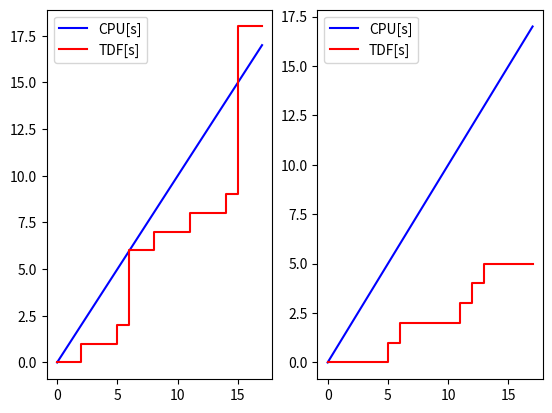

The matplotlib source for this figure:
import math
import matplotlib.pyplot as plt
import pylab

C = [5, 1, 4]
D = [16, 3, 7]
T = [18, 3, 9]

hyperperiod = 18

results = []

for t in range(hyperperiod):
    Cp1 = C[0] * (math.floor(((t-D[0])/T[0]))+1)
    Cp2 = C[1] * (math.floor(((t-D[1])/T[1]))+1)
    Cp3 = C[2] * (math.floor(((t-D[2])/T[2]))+1)
    Cs = Cp1 + Cp2 + Cp3
    results.append(Cs)

graph = plt.figure()
ax1 = graph.add_subplot(121)
ax1.plot(range(hyperperiod),range(hyperperiod),'b-',label='CPU[s]')
ax1.step(range(hyperperiod),results, 'r-', label='TDF[s]')
pylab.legend(loc='upper left')


C = [1, 1, 1]
D = [7, 12, 6]
T = [7, 14, 7]

hyperperiod = 18

results = []

for t in range(hyperperiod):
    Cp1 = C[0] * (math.floor(((t-D[0])/T[0]))+1)
    Cp2 = C[1] * (math.floor(((t-D[1])/T[1]))+1)
    Cp3 = C[2] * (math.floor(((t-D[2])/T[2]))+1)
    Cs = Cp1 + Cp2 + Cp3
    results.append(Cs)


ax2 = graph.add_subplot(122)
ax2.plot(range(hyperperiod),range(hyperperiod),'b-',label='CPU[s]')
ax2.step(range(hyperperiod),results, 'r-', label='TDF[s]')
pylab.legend(loc='upper left')

plt.show()